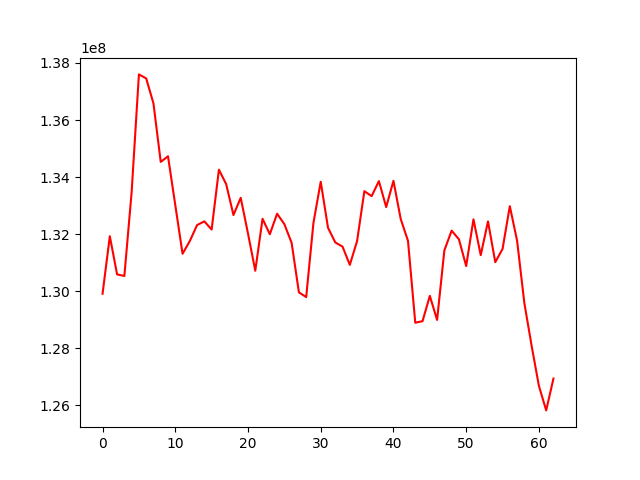

Source data for this figure (header and first rows):
, 0
0, 129907725
1, 131924760
2, 130586510
3, 130531022
4, 133471121
5, 137599916
6, 137459984
7, 136585694
8, 134530926
9, 134728695
10, 133020552
11, 131309463
12, 131756767
13, 132317319
14, 132445658
15, 132159120
16, 134258336
17, 133751360
18, 132668550
19, 133272123
20, 132019359
21, 130715955
22, 132536570
23, 131994830
24, 132714687
25, 132349262
26, 131690380
27, 129956790
28, 129790296
29, 132396895
30, 133835069
31, 132222922
32, 131708429
33, 131559608
34, 130920414
35, 131757264
36, 133505161
37, 133331291
38, 133857677
39, 132948080
40, 133868408
41, 132528127
42, 131762008
43, 128890369
44, 128946979
45, 129834105
46, 128989352
47, 131429858
48, 132120319
49, 131819671
50, 130878107
51, 132518092
52, 131261663
53, 132446259
54, 131014885
55, 131477072
56, 132978232
57, 131767775
58, 129579933
59, 128079745
... 3 more rows
